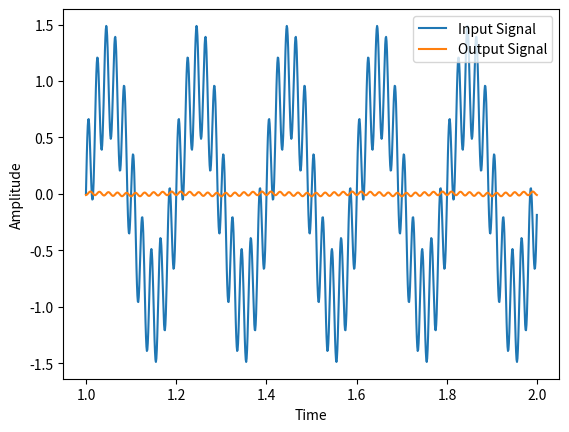
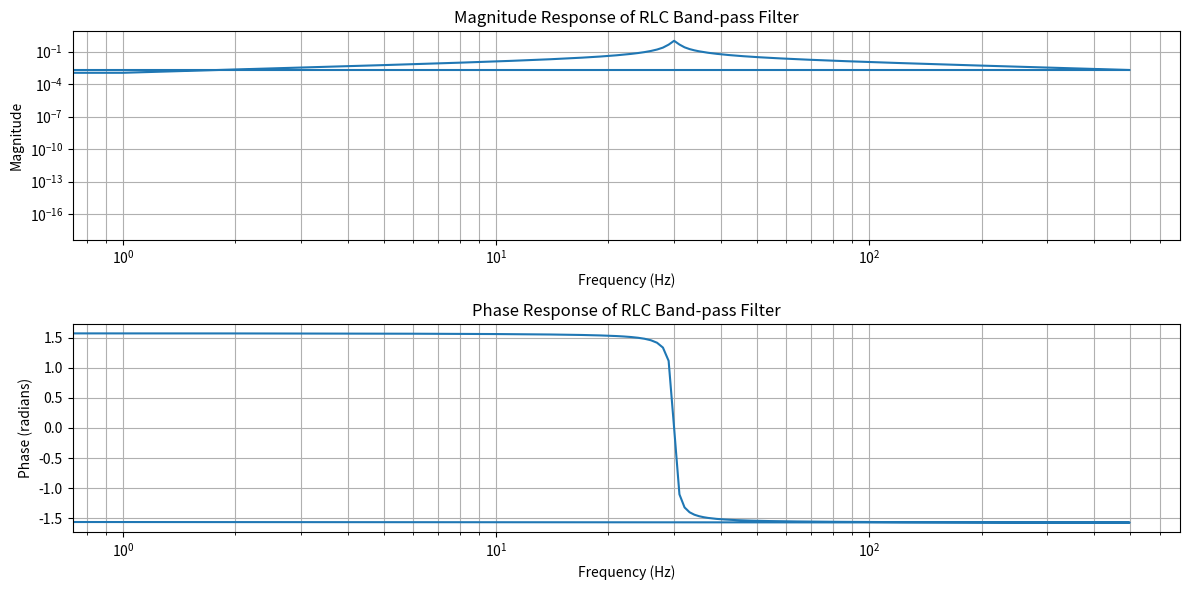
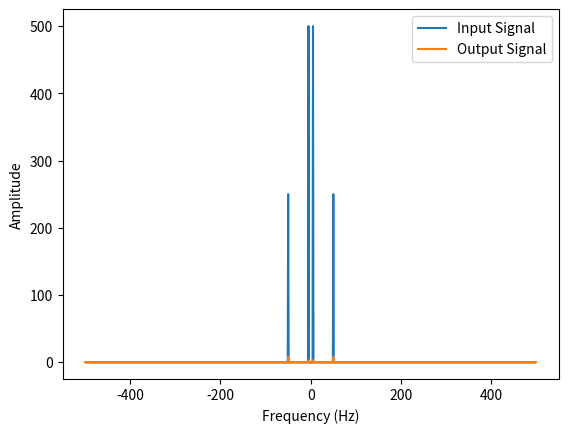

The script that saved these images, in order:
import numpy as np
import matplotlib.pyplot as plt
from scipy.signal import chirp

# Define the transfer function in terms of the central frequency and quality factor
def transfer_function(f, f0, Q):
    w0 = 2 * np.pi * f0
    w = 2 * np.pi * f
    x= w/w0
    # return w / (w0**2 - w**2 + 1j * w * w0 / Q)
    return 1/(1+1.j*Q*(x-1/(x+1e-16)))
    # return 1/(1+x/Q+x**2)

# Generate an input signal
t = np.linspace(1, 2, 1000, endpoint=False)
input_signal = np.sin(2 * np.pi * 5 * t) + 0.5 * np.sin(2 * np.pi * 50 * t)

# Apply the Fourier transform to the input signal
input_signal_freq = np.fft.fft(input_signal)

# Define frequencies
frequencies = np.fft.fftfreq(len(t), d=t[1]-t[0])


# Parameters of transfer function
Q = 30
f0 = 30

# Calculate transfer function norm and phase
transNorm = np.absolute(transfer_function(frequencies, f0, Q))
transAngle = np.angle(transfer_function(frequencies, f0, Q))

# Apply the transfer function to the input signal in the frequency domain
output_signal_freq = input_signal_freq * transfer_function(frequencies, f0, Q)

# Convert the output signal back to the time domain
output_signal = np.fft.ifft(output_signal_freq)


# Plot the input and output signals
plt.figure()
plt.plot(t, input_signal, label='Input Signal')
plt.plot(t, np.real(output_signal), label='Output Signal')
plt.xlabel('Time')
plt.ylabel('Amplitude')
plt.legend()

# Plot the Bode diagrams
plt.figure(figsize=(12, 6))
plt.subplot(2, 1, 1)
plt.loglog(frequencies, transNorm)
plt.xscale('log')
plt.yscale('log')
plt.title('Magnitude Response of RLC Band-pass Filter')
plt.xlabel('Frequency (Hz)')
plt.ylabel('Magnitude')
plt.grid(which='both', axis='both')

plt.subplot(2, 1, 2)
plt.semilogx(frequencies, transAngle)
plt.xscale('log')
plt.title('Phase Response of RLC Band-pass Filter' )
plt.xlabel('Frequency (Hz)')
plt.ylabel('Phase (radians)')
plt.grid(which='both', axis='both')
plt.tight_layout()

# Plot the signals in freq space
plt.figure()
plt.plot(frequencies, np.absolute(input_signal_freq), label='Input Signal')
plt.plot(frequencies, np.absolute(output_signal_freq),label='Output Signal')
plt.xlabel('Frequency (Hz)')
plt.ylabel('Amplitude')
plt.legend()

plt.show()
